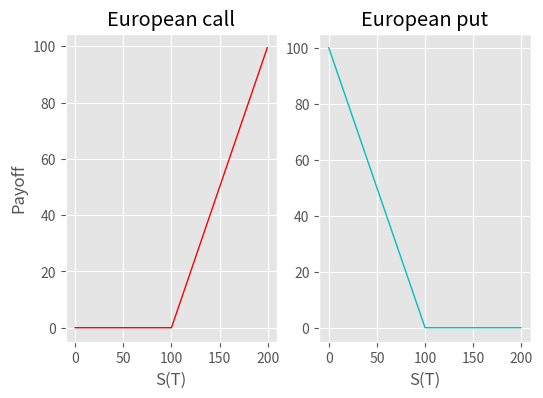

Write the Python code that produced this figure. (Note: this script raises an exception after producing the figure.)
"""
///////////////////////// TOP OF FILE COMMENT BLOCK ////////////////////////////
//
// Title:           Plot of European call and European put pricing in B-S Model
// Course:          Master's thesis, 2020
//
// Author:          Peter Pommergård Lind
// [redacted]
// Encoding:        utf-8
///////////////////////////////// CITATIONS ////////////////////////////////////
//
// Options, Futures, and Other Derivatives by John C. Hull 10th edition
//
/////////////////////////////// 80 COLUMNS WIDE ////////////////////////////////
"""
import numpy as np

def EuroCall(K,S):
    return ( max(S-K, 0))

def EuroPut(K,S):
    return ( max(K-S, 0))


from matplotlib import pyplot as plt

plt.style.use('ggplot')
fig, ax = plt.subplots(1, 2)
fig.set_size_inches(6, 4)
x = np.arange(0, 200, 0.5)
y = [EuroCall(100, S) for S in x]
ax[0].set_title('European call')
ax[0].set_xlabel("S(T)")
ax[0].set_ylabel("Payoff")
ax[0].plot(x, y, 'r', linewidth=1)
x1 = np.arange(0, 200, 0.5)
y1 = [EuroPut(100, S) for S in x]
ax[1].set_title('European put')
ax[1].set_xlabel("S(T)")
ax[1].plot(x1, y1, 'c', linewidth=1)
plt.savefig("/home/<user>/Documents/Universitet/KUKandidat/Speciale/DeepPricing/latex/Figures/contractfct.pdf")
plt.show()
